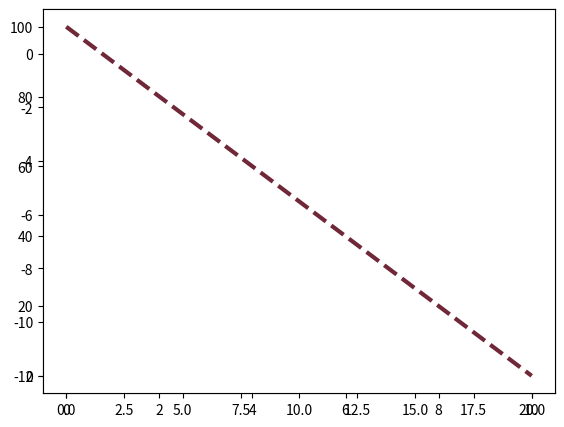

This figure's Python source:
#!/usr/bin/env python3
# -*- coding: utf-8 -*-
"""
Created on Fri Sep 16 11:30:35 2022

@author: akhilgogineni
"""

import numpy as np 
from matplotlib import pyplot as plt

x = np.linspace(0,10,20)
y = x**2
z = x**3

#fig = plt.figure()

#ax1 = fig.add_axes([0.1,0.2,0.8,0.7])
# [%left, %bottom, %width, %height]
# If you make it .5 from the left, but set width at 1.0, it will cut off part of the graph

#ax1.plot(x,y,linewidth=3, 
#linestyle='dashed', 
#color='peachpuff')


#ax1.plot(x,z,linewidth=3, 
#linestyle='dashed', 
#color='#703255')

#ax1.set_title('My Plot')
#ax1.set_xlabel('Xs to be squared')
#ax1.set_ylabel('function values')

#ax1.plot(x,y,linewidth=3, linestyle='dashed', color='peachpuff', label='x^2')
#ax1.plot(x,z,linewidth=3,linestyle='dashdot', color='#703255', label='x^3')
#ax1.legend()

fig = plt.figure()
ax1 = fig.add_axes([0.1,0.1,0.8,0.8])# [left, bottom, width, height]
ax2 = fig.add_axes([0.2,0.5,0.4,0.3])# [left, bottom, width, height]

ax1.plot(x,y,linewidth=3, linestyle='dashed', color='cornflowerblue')
ax2.plot(y,x,linewidth = 3, linestyle='dashed', color='peachpuff')

ax1.plot([1, 5.5, 6.5, 10], [10, 25, 35, 45], color='r')

#ax1.scatter(y,x)

plt.savefig('test.png')


data = np.zeros((50,2))
y_intercept = 5
slope = 2

delta = 20
for i in range(len(data)):
    data[i,0] = i
    data[i,1] = i*slope + y_intercept + np.random.randint(-delta,delta)

ax3 = ax1 = fig.add_axes([0.1,0.1,0.8,0.8])# [left, bottom, width, height]
ax3.plot(data[0, :], data[1,:], linewidth = 3, linestyle = 'dashed', color = '#702839')
